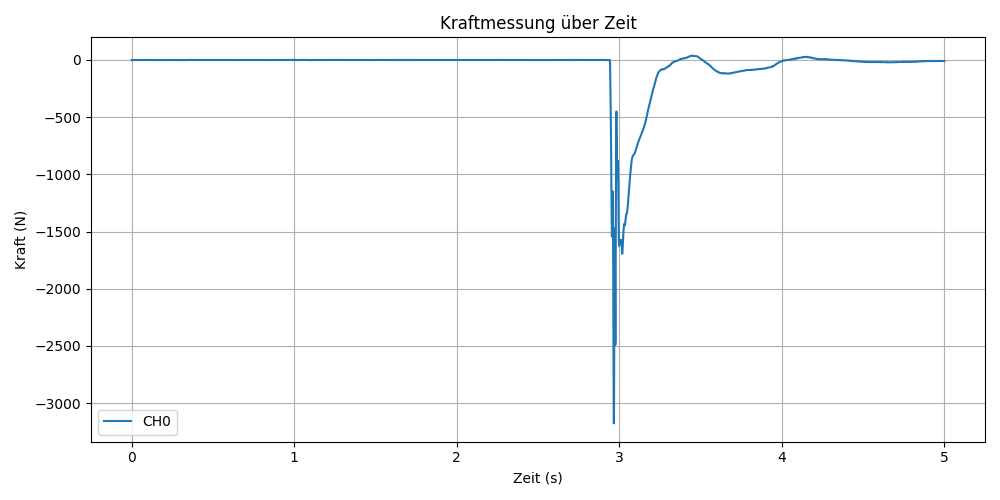

The table this chart was drawn from, first rows:
time, CH0_raw
0.001, 32766
0.002, 32767
0.003, 32766
0.004, 32768
0.005, 32767
0.006, 32768
0.007, 32767
0.008, 32768
0.009, 32767
0.01, 32769
0.011, 32768
0.012, 32770
0.013, 32769
0.014, 32768
0.015, 32767
0.016, 32769
0.017, 32767
0.018, 32766
0.019, 32770
0.02, 32768
0.021, 32767
0.022, 32767
0.023, 32767
0.024, 32766
0.025, 32766
0.026, 32768
0.027, 32769
0.028, 32769
0.029, 32767
0.03, 32769
0.031, 32767
0.032, 32768
0.033, 32768
0.034, 32769
0.035, 32768
0.036, 32766
0.037, 32767
0.038, 32767
0.039, 32768
0.04, 32769
0.041, 32768
0.042, 32770
0.043, 32770
0.044, 32767
0.045, 32766
0.046, 32769
0.047, 32766
0.048, 32767
0.049, 32769
0.05, 32768
0.051, 32771
0.052, 32768
0.053, 32766
0.054, 32766
0.055, 32766
0.056, 32767
0.057, 32767
0.058, 32768
0.059, 32769
0.06, 32769
... 4,940 more rows
